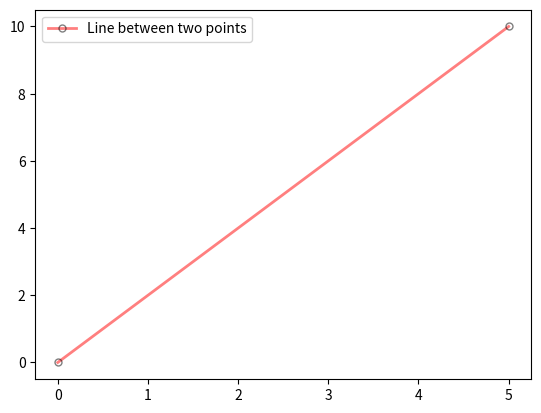

This chart was generated by the following Python code:
import numpy as np

import matplotlib.pyplot as plt

x = np.array([0,5])

y = np.array([0,10])

plt.plot(x, y, '-',
         label='Line between two points',    # 图例标签
         linewidth=2,   # 线宽
         color='red',   # 线的颜色
         marker='o',  # 标记样式
         markersize=5,  # 标记的大小
         markeredgecolor='black',  # 标记边缘的颜色
         markeredgewidth=1,  # 标记边缘的宽度
         markerfacecolor='none',  # 标记内部的颜色
         alpha=0.5 # 透明度
         )
plt.legend()
plt.show()
